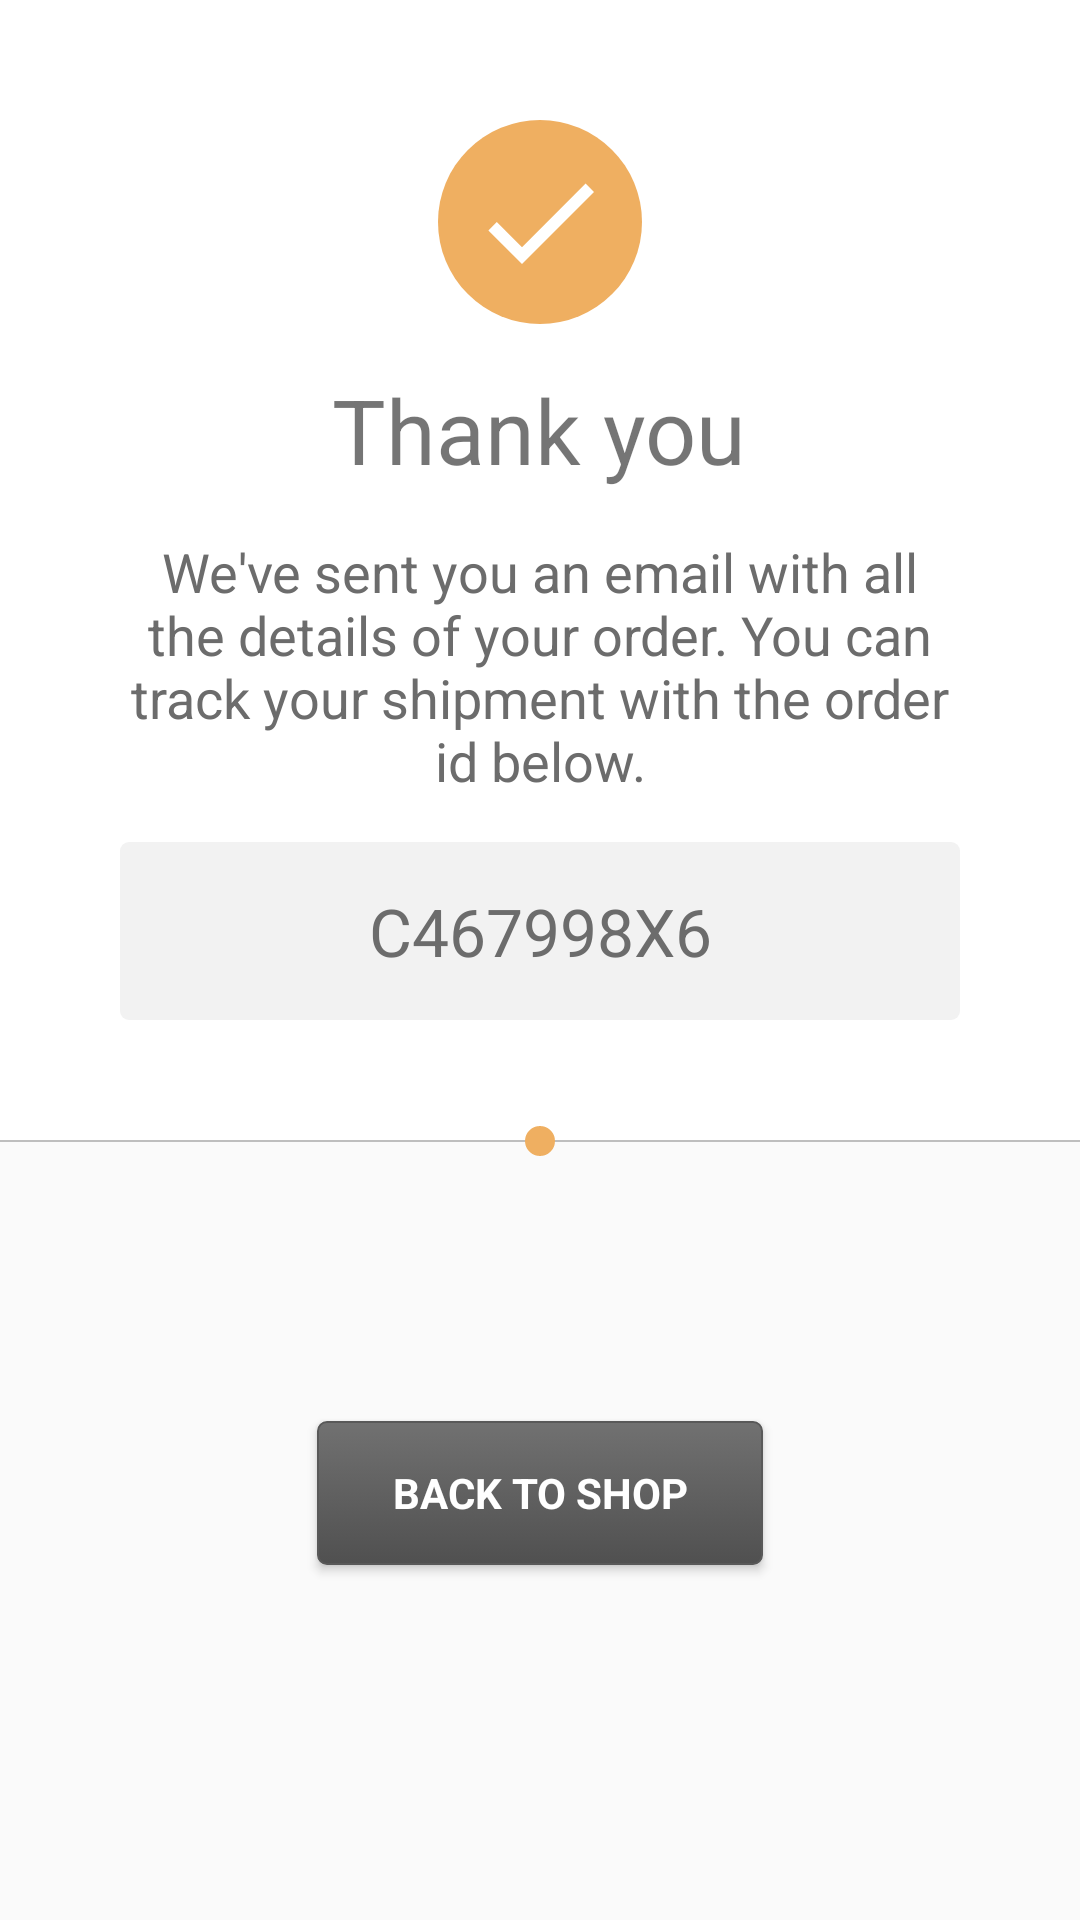

Produce the Android XML layout that renders to this screen, including the resource entries it uses.
<!-- AndroidManifest.xml: application theme AppTheme -->
<!-- res/layout/layout_thank_you.xml -->
<?xml version="1.0" encoding="utf-8"?>

<LinearLayout xmlns:android="http://schemas.android.com/apk/res/android"
    android:layout_width="match_parent"
    android:layout_height="match_parent"

    android:orientation="vertical">

    <LinearLayout
        android:layout_width="match_parent"
        android:layout_height="wrap_content"
        android:background="@color/white"
        android:gravity="center"
        android:orientation="vertical"
        android:padding="@dimen/complete_msg_margin">

        <TextView
            android:layout_width="wrap_content"
            android:layout_height="wrap_content"
            android:background="@drawable/circle_bg"
            android:drawableLeft="@drawable/ic_done_white_48dp"
            android:padding="@dimen/margin_top_10dp" />

        <TextView
            android:layout_width="wrap_content"
            android:layout_height="wrap_content"
            android:layout_marginTop="@dimen/margin_top"
            android:text="@string/complete_thank_you"
            android:textSize="@dimen/thank_you_text_size" />


        <TextView
            style="@style/MediumTextView"
            android:layout_width="wrap_content"
            android:layout_height="wrap_content"
            android:layout_marginTop="@dimen/margin_top"
            android:gravity="center"
            android:text="@string/complete_msg"
            android:textAllCaps="false" />


        <TextView
            style="@style/LargeTextView"
            android:layout_width="match_parent"
            android:layout_height="wrap_content"
            android:layout_marginTop="@dimen/margin_top"
            android:gravity="center"
            android:text="C467998X6"
            android:background="@drawable/shaded_bg"
            android:padding="@dimen/complete_order_id_margin_vertical"/>
    </LinearLayout>


    <include layout="@layout/layout_rl_sperator" />

<LinearLayout
    android:layout_width="match_parent"
    android:layout_height="match_parent"
    android:gravity="center">

    <Button
        style="@style/DarkButton"
        android:layout_width="wrap_content"
        android:layout_height="wrap_content"
        android:layout_marginBottom="@dimen/button_margin_top"
        android:text="@string/complete_back_to_shop"
        android:paddingLeft="@dimen/button_padding_left"
        android:paddingRight="@dimen/button_padding_right"
        android:id="@+id/button" />
</LinearLayout>
</LinearLayout>
<!-- res/layout/layout_rl_sperator.xml (included above) -->
<?xml version="1.0" encoding="utf-8"?>

<RelativeLayout xmlns:android="http://schemas.android.com/apk/res/android"
    android:id="@+id/rl_signup_seperator"
    android:layout_width="match_parent"
    android:layout_height="wrap_content"
    android:layout_below="@+id/lin_signup_details"
    android:layout_gravity="center"
    android:layout_marginTop="-5dp">

    <View

        android:layout_width="match_parent"
        android:layout_height="@dimen/seperator_height"
        android:layout_centerInParent="true"
        android:background="@color/seperator" />

    <TextView
        android:layout_width="10dp"
        android:layout_height="10dp"
        android:layout_centerInParent="true"
        android:background="@drawable/circle_bg" />
</RelativeLayout>
<!-- resources referenced by this layout -->
<resources>
  <color name="seperator">#bebebe</color>
  <color name="white">#ffffff</color>
  <dimen name="button_margin_top">15dp</dimen>
  <dimen name="button_padding_left">25dp</dimen>
  <dimen name="button_padding_right">25dp</dimen>
  <dimen name="complete_msg_margin">40dp</dimen>
  <dimen name="complete_order_id_margin_vertical">15dp</dimen>
  <dimen name="margin_top">15dp</dimen>
  <dimen name="margin_top_10dp">10dp</dimen>
  <dimen name="seperator_height">0.5dp</dimen>
  <dimen name="thank_you_text_size">30sp</dimen>
  <!-- drawable circle_bg (drawable) -->
  <?xml version="1.0" encoding="utf-8"?>
  
  <shape xmlns:android="http://schemas.android.com/apk/res/android"
      android:shape="oval"
      >
      <solid android:color="@color/button_end_color"/>
  
  </shape>
  <!-- drawable ic_done_white_48dp (drawable) -->
  <?xml version="1.0" encoding="UTF-8" standalone="no"?>
  
  <vector xmlns:android="http://schemas.android.com/apk/res/android"
      android:width="48dp"
      android:height="48dp"
      android:viewportHeight="24.0"
      android:viewportWidth="24.0">
      <path
          android:fillColor="#FFFFFF"
          android:pathData="M9,16.2L4.8,12l-1.4,1.4L9,19 21,7l-1.4,-1.4L9,16.2z" />
  </vector>
  <!-- drawable shaded_bg (drawable) -->
  <?xml version="1.0" encoding="utf-8"?>
  
  <shape xmlns:android="http://schemas.android.com/apk/res/android"
      android:shape="rectangle">
      <solid android:color="#F2F2F2" />
      <corners android:radius="@dimen/button_radius" />
  </shape>
  <string name="complete_back_to_shop">Back to shop</string>
  <string name="complete_msg">We\'ve sent you an email with all the details of your order. You can track your shipment with the order id below.</string>
  <string name="complete_thank_you">Thank you</string>
  <style name="DarkButton" parent="Widget.AppCompat.Button">
          <item name="android:background">@drawable/dark_button_bg</item>
          <item name="android:textColor">@color/white</item>
          <item name="android:textAppearance">@style/TextAppearance.AppCompat.Small</item>
          <item name="android:textStyle">bold</item>
          <item name="android:textAllCaps">true</item>
      </style>
  <style name="LargeTextView">
          <item name="android:textColor">@color/colorAccent</item>
          <item name="android:textAppearance">@style/TextAppearance.AppCompat.Large</item>
          <item name="android:textAllCaps">true</item>
          <item name="android:singleLine">true</item>
  
      </style>
  <style name="MediumTextView">
          <item name="android:textColor">@color/colorAccent</item>
          <item name="android:textAppearance">@style/TextAppearance.AppCompat.Medium</item>
          <item name="android:textAllCaps">true</item>
  
      </style>
  <style name="AppTheme" parent="Theme.AppCompat.Light.NoActionBar">
          
          <item name="colorPrimary">@color/colorPrimary</item>
          <item name="colorPrimaryDark">@color/colorPrimaryDark</item>
          <item name="colorAccent">@color/colorAccent</item>
      </style>
  <color name="button_end_color">#efaf61</color>
  <dimen name="button_radius">3dp</dimen>
  <!-- drawable dark_button_bg: vector/xml drawable (drawable, 2051 chars, omitted) -->
  <color name="colorAccent">#6c6c6c</color>
  <color name="colorPrimary">#F2F2F2</color>
  <color name="colorPrimaryDark">#efaf61</color>
</resources>
